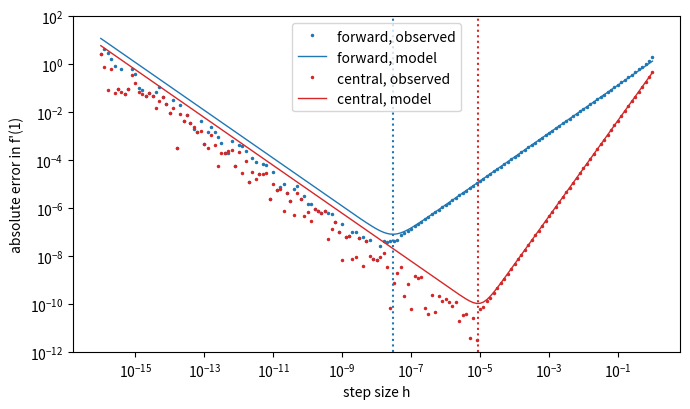

This figure's Python source:
# Round-off versus truncation error in numerical differentiation
# Applied ODE & PDE with Python, Ch. 9 | (c) 2026 Stephen E. Moore | MIT Licence
import numpy as np
import matplotlib.pyplot as plt

f, x0 = np.exp, 1.0                 # f' = f'' = f''' = exp, so all M's are e
exact = np.exp(x0)
eps = np.finfo(float).eps           # machine epsilon, about 2.2e-16

hs = 10.0 ** np.linspace(-16, 0, 161)
fwd = np.abs((f(x0 + hs) - f(x0)) / hs - exact)
cen = np.abs((f(x0 + hs) - f(x0 - hs)) / (2 * hs) - exact)

# error models  E(h) = truncation + round-off  and their minimisers
model_f = exact * hs / 2 + 2 * eps * exact / hs
model_c = exact * hs**2 / 6 + eps * exact / hs
hopt_f = 2 * np.sqrt(eps)
hopt_c = (3 * eps) ** (1 / 3)
print(f"machine epsilon      = {eps:.3e}")
print(f"forward: h_opt ~ {hopt_f:.2e},  best observed h = {hs[fwd.argmin()]:.2e},"
      f"  min error = {fwd.min():.2e}")
print(f"central: h_opt ~ {hopt_c:.2e},  best observed h = {hs[cen.argmin()]:.2e},"
      f"  min error = {cen.min():.2e}")
print(f"{'h':>8} {'forward err':>12} {'central err':>12}")
for k in range(1, 16, 2):
    h = 10.0 ** -k
    ef = abs((f(x0 + h) - f(x0)) / h - exact)
    ec = abs((f(x0 + h) - f(x0 - h)) / (2 * h) - exact)
    print(f"{h:8.0e} {ef:12.3e} {ec:12.3e}")

plt.figure(figsize=(7, 4.2))
plt.loglog(hs, fwd, ".", ms=3, color="C0", label="forward, observed")
plt.loglog(hs, model_f, "-", color="C0", lw=1, label="forward, model")
plt.loglog(hs, cen, ".", ms=3, color="C3", label="central, observed")
plt.loglog(hs, model_c, "-", color="C3", lw=1, label="central, model")
plt.axvline(hopt_f, color="C0", ls=":")
plt.axvline(hopt_c, color="C3", ls=":")
plt.ylim(1e-12, 1e2)
plt.xlabel("step size h")
plt.ylabel("absolute error in f'(1)")
plt.legend(loc="upper center")
plt.tight_layout()
plt.savefig("ch09_roundoff.pdf", bbox_inches="tight")
plt.close()
